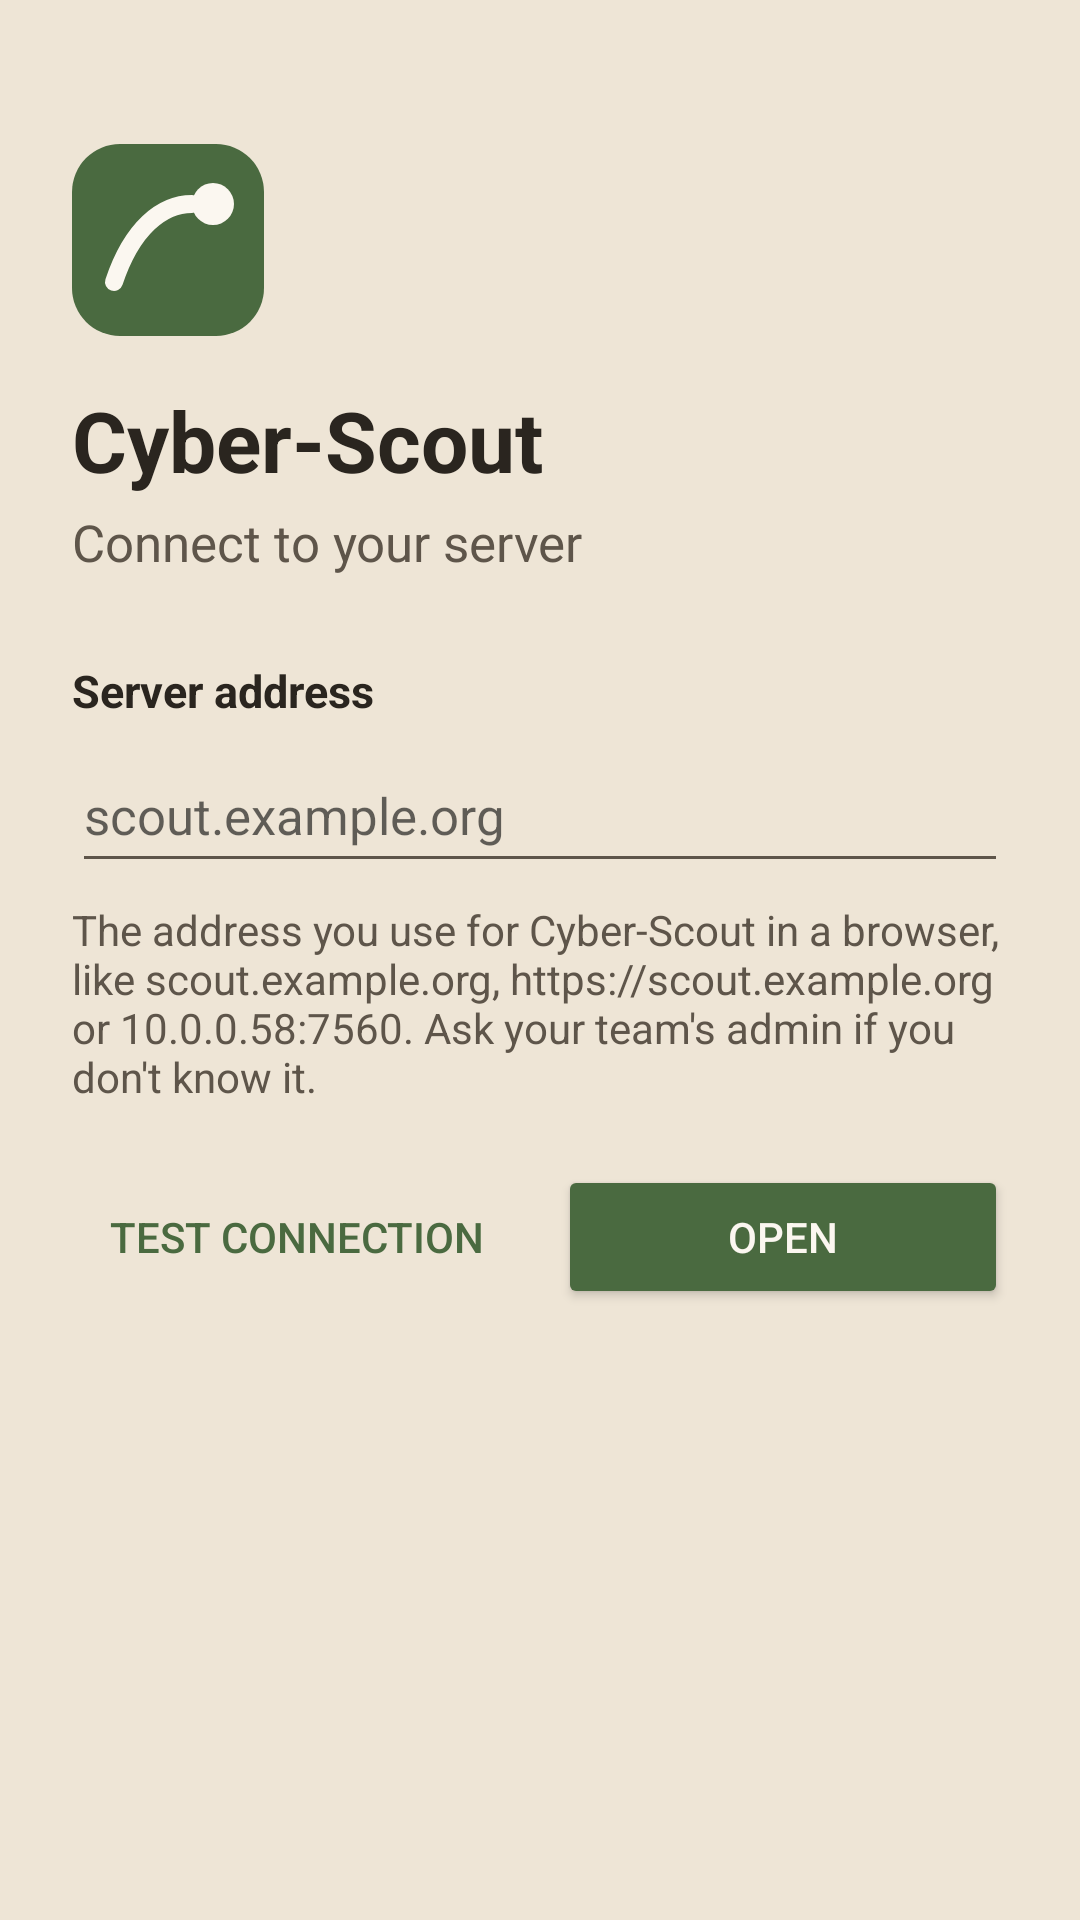

Here is an Android app screen rendered from its layout file. Give the layout XML and the strings, colors and styles it references.
<!-- AndroidManifest.xml: application theme Theme.CyberScout -->
<!-- res/layout/activity_setup.xml -->
<?xml version="1.0" encoding="utf-8"?>
<ScrollView xmlns:android="http://schemas.android.com/apk/res/android"
    android:id="@+id/setup_root"
    android:layout_width="match_parent"
    android:layout_height="match_parent"
    android:fillViewport="true">

    <LinearLayout
        android:layout_width="match_parent"
        android:layout_height="wrap_content"
        android:layout_gravity="center_horizontal"
        android:orientation="vertical"
        android:padding="24dp">

        <ImageView
            android:layout_width="64dp"
            android:layout_height="64dp"
            android:layout_marginTop="24dp"
            android:importantForAccessibility="no"
            android:src="@drawable/ic_brand" />

        <TextView
            android:layout_width="wrap_content"
            android:layout_height="wrap_content"
            android:layout_marginTop="16dp"
            android:text="@string/app_name"
            android:textColor="@color/ink"
            android:textSize="28sp"
            android:textStyle="bold" />

        <TextView
            android:layout_width="wrap_content"
            android:layout_height="wrap_content"
            android:layout_marginTop="4dp"
            android:accessibilityHeading="true"
            android:text="@string/setup_title"
            android:textColor="@color/ink_2"
            android:textSize="17sp" />

        <TextView
            android:id="@+id/address_label"
            android:layout_width="wrap_content"
            android:layout_height="wrap_content"
            android:layout_marginTop="28dp"
            android:labelFor="@+id/address"
            android:text="@string/address_label"
            android:textColor="@color/ink"
            android:textSize="15sp"
            android:textStyle="bold" />

        <EditText
            android:id="@+id/address"
            android:layout_width="match_parent"
            android:layout_height="wrap_content"
            android:layout_marginTop="6dp"
            android:hint="@string/address_hint"
            android:imeOptions="actionGo"
            android:importantForAutofill="no"
            android:inputType="textUri"
            android:minHeight="48dp"
            android:singleLine="true"
            android:textColor="@color/ink"
            android:textSize="17sp" />

        <TextView
            android:layout_width="wrap_content"
            android:layout_height="wrap_content"
            android:layout_marginTop="6dp"
            android:text="@string/address_help"
            android:textColor="@color/ink_2"
            android:textSize="14sp" />

        <LinearLayout
            android:layout_width="match_parent"
            android:layout_height="wrap_content"
            android:layout_marginTop="20dp"
            android:orientation="horizontal">

            <Button
                android:id="@+id/test"
                style="?android:attr/borderlessButtonStyle"
                android:layout_width="0dp"
                android:layout_height="wrap_content"
                android:layout_weight="1"
                android:minHeight="48dp"
                android:text="@string/test_connection"
                android:textColor="@color/brand" />

            <Button
                android:id="@+id/open"
                android:layout_width="0dp"
                android:layout_height="wrap_content"
                android:layout_marginStart="12dp"
                android:layout_weight="1"
                android:backgroundTint="@color/brand"
                android:minHeight="48dp"
                android:text="@string/open"
                android:textColor="@color/on_brand" />
        </LinearLayout>

        <TextView
            android:id="@+id/result"
            android:layout_width="match_parent"
            android:layout_height="wrap_content"
            android:layout_marginTop="16dp"
            android:accessibilityLiveRegion="polite"
            android:textColor="@color/ink_2"
            android:textSize="15sp" />

        <TextView
            android:id="@+id/note"
            android:layout_width="match_parent"
            android:layout_height="wrap_content"
            android:layout_marginTop="12dp"
            android:text="@string/note_http"
            android:textColor="@color/ink_2"
            android:textSize="14sp"
            android:visibility="gone" />
    </LinearLayout>
</ScrollView>
<!-- resources referenced by this layout -->
<resources>
  <color name="brand">#4A6A40</color>
  <color name="ink">#2A251F</color>
  <color name="ink_2">#5E554A</color>
  <color name="on_brand">#FBF7F0</color>
  <!-- drawable ic_brand (drawable) -->
  <?xml version="1.0" encoding="utf-8"?>
  <vector xmlns:android="http://schemas.android.com/apk/res/android"
      android:width="64dp"
      android:height="64dp"
      android:viewportWidth="32"
      android:viewportHeight="32">
      <path
          android:fillColor="@color/brand"
          android:pathData="M8,0h16a8,8 0,0 1,8 8v16a8,8 0,0 1,-8 8h-16a8,8 0,0 1,-8 -8v-16a8,8 0,0 1,8 -8z" />
      <path
          android:pathData="M7,23c3,-9 8,-13 13,-13"
          android:strokeColor="@color/on_brand"
          android:strokeWidth="3"
          android:strokeLineCap="round" />
      <path
          android:fillColor="@color/on_brand"
          android:pathData="M20,10a3.5,3.5 0,1 0,7 0a3.5,3.5 0,1 0,-7 0z" />
  </vector>
  <string name="address_help">The address you use for Cyber-Scout in a browser, like scout.example.org, https://scout.example.org or 10.0.0.58:7560. Ask your team\'s admin if you don\'t know it.</string>
  <string name="address_hint">scout.example.org</string>
  <string name="address_label">Server address</string>
  <string name="app_name">Cyber-Scout</string>
  <string name="note_http">This is a plain http:// address (team network). The app works while you are connected, but offline copies of an event (Save for offline) need the https:// address.</string>
  <string name="open">Open</string>
  <string name="setup_title">Connect to your server</string>
  <string name="test_connection">Test connection</string>
  <style name="Theme.CyberScout" parent="android:Theme.Material.Light.NoActionBar">
          <item name="android:colorPrimary">@color/brand</item>
          <item name="android:colorAccent">@color/brand</item>
          <item name="android:windowBackground">@color/bg</item>
          <item name="android:textColorPrimary">@color/ink</item>
          <item name="android:textColorSecondary">@color/ink_2</item>
      </style>
  <color name="bg">#EEE5D6</color>
</resources>
